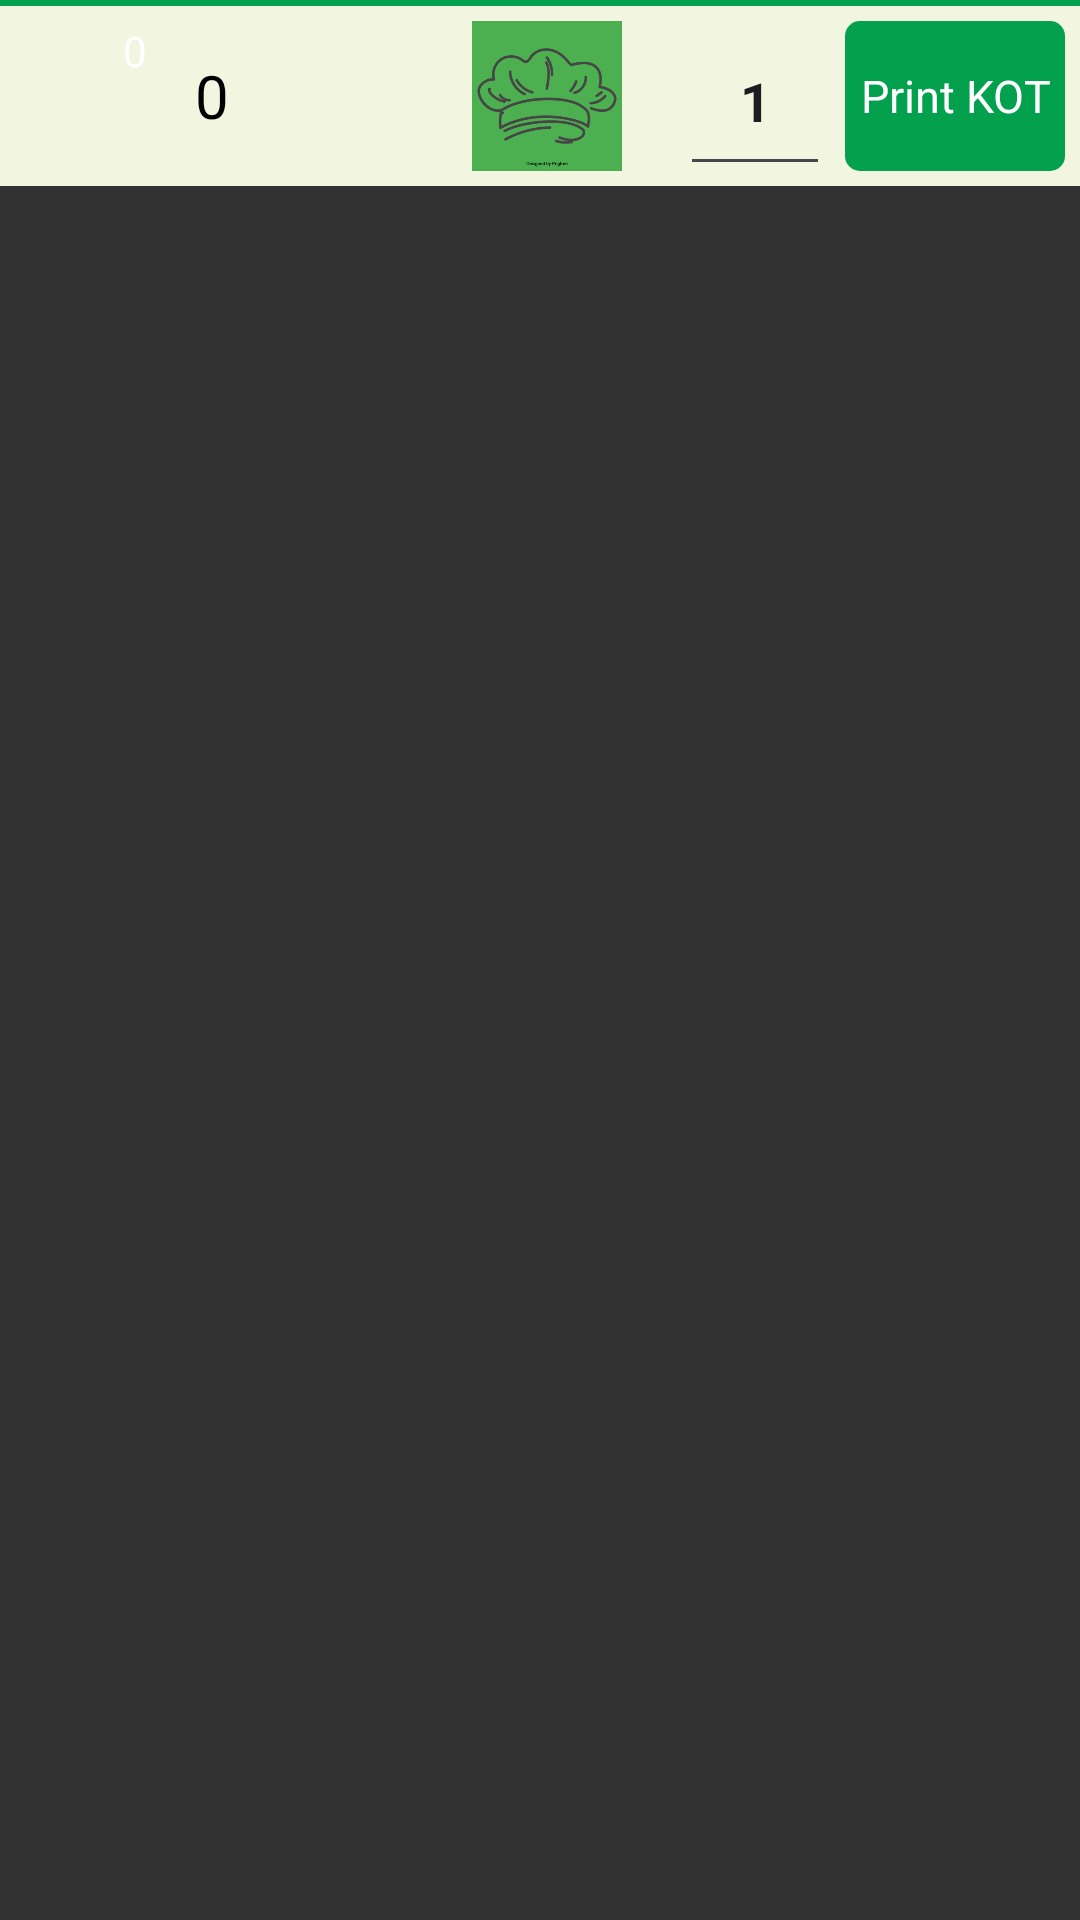

Reconstruct the res/layout file that produces this screen, plus the resources it refers to.
<!-- AndroidManifest.xml: application theme Theme.Hotelkotapp -->
<!-- res/layout/view_bottom_anchor.xml -->
<?xml version="1.0" encoding="utf-8"?>
<LinearLayout xmlns:android="http://schemas.android.com/apk/res/android"
    xmlns:tools="http://schemas.android.com/tools"
    android:id="@+id/control_overview"
    android:layout_width="match_parent"
    android:layout_height="wrap_content"
    android:layout_alignParentBottom="true"
    android:layout_gravity="center_horizontal|bottom"
    android:background="@color/background"
    android:orientation="vertical">

    <View
        android:layout_width="match_parent"
        android:layout_height="2dp"
        android:background="#03A14D" />

    <TextView
        android:id="@+id/new_offers_banner"
        android:layout_width="match_parent"
        android:layout_height="60dp"
        android:layout_centerVertical="true"
        android:background="#70000000"
        android:ellipsize="marquee"
        android:focusable="true"
        android:focusableInTouchMode="true"
        android:freezesText="true"
        android:gravity="center_vertical"
        android:marqueeRepeatLimit="marquee_forever"
        android:paddingLeft="10dp"
        android:scrollHorizontally="true"
        android:singleLine="true"
        android:text="@string/offer_banner"
        android:textColor="@color/white"
        android:textSize="15sp"
        android:visibility="gone"/>

    <RelativeLayout
        android:id="@+id/checkout_item_root"
        android:layout_width="match_parent"
        android:layout_height="60dp"
        android:background="#f2f5df"
        android:gravity="center_vertical"
        android:orientation="horizontal"
        android:weightSum="100">

        <FrameLayout
            android:id="@+id/item_counter"
            android:layout_width="wrap_content"
            android:layout_height="wrap_content"
            android:layout_alignParentLeft="true"
            android:layout_centerVertical="true"
            android:layout_weight="20">

            <ImageView
                android:layout_width="50dp"
                android:layout_height="50dp"
                android:layout_marginLeft="5dp"

                android:background="@drawable/cart"
                android:scaleType="fitXY" />

            <TextView
                android:id="@+id/item_count"
                android:layout_width="20dp"
                android:layout_height="20dp"
                android:layout_gravity="top|right"
                android:background="@drawable/round_text_cart_item"
                android:gravity="center"
                android:text="0"
                android:textColor="@color/white" />
        </FrameLayout>

        <TextView
            android:id="@+id/checkout_amount"
            android:layout_width="wrap_content"
            android:layout_height="match_parent"
            android:layout_centerVertical="true"
            android:layout_marginLeft="10dp"

            android:layout_toRightOf="@+id/item_counter"
            android:ellipsize="marquee"
            android:focusable="true"
            android:focusableInTouchMode="true"
            android:freezesText="true"
            android:gravity="center_vertical"
            android:marqueeRepeatLimit="marquee_forever"
            android:scrollHorizontally="true"
            android:singleLine="true"
            android:text="0"
            android:textColor="@android:color/background_dark"
            android:textSize="20sp" />


        
        
        
        
        
        
        
        
        
        
        
        
        
        
        


        

        <FrameLayout
            android:id="@+id/checkout_envelop"
            android:layout_width="wrap_content"
            android:layout_height="match_parent"
            android:layout_alignParentRight="true">

            <TextView
                android:id="@+id/checkout"
                android:layout_width="wrap_content"
                android:layout_height="match_parent"
                android:layout_alignParentRight="true"
                android:layout_centerVertical="true"
                android:layout_gravity="center_vertical"
                android:layout_margin="5dp"
                android:background="@drawable/checkout_button"
                android:ellipsize="marquee"
                android:focusable="true"
                android:focusableInTouchMode="true"
                android:freezesText="true"
                android:gravity="center"
                android:marqueeRepeatLimit="marquee_forever"
                android:padding="5dp"
                android:scrollHorizontally="true"
                android:singleLine="true"
                android:text="@string/checkout"
                android:textColor="@color/white"
                android:textSize="15sp" />
        </FrameLayout>

        <EditText
            android:id="@+id/et_no_of_pax"
            android:layout_width="50sp"
            android:layout_height="match_parent"

            android:layout_gravity="center"
            android:layout_marginEnd="0dp"
            android:layout_marginRight="0dp"
            android:layout_toStartOf="@+id/checkout_envelop"
            android:layout_toLeftOf="@+id/checkout_envelop"
            android:gravity="center"
            android:hint="Pax"
            android:inputType="number"
            android:maxLength="2"
            android:singleLine="true"
            android:text="1"
            android:textStyle="bold" />

        
            
            
            
            
            
            
            
            
            
            
            
            
            
            
            
            
            
            
            
            
            
            

        <FrameLayout
            android:id="@+id/viewKot"
            android:layout_width="wrap_content"
            android:layout_height="wrap_content"
            android:layout_centerHorizontal="true"
            android:layout_centerVertical="true"
            android:layout_weight="20">

            <ImageView
                android:layout_width="50dp"
                android:layout_height="50dp"
                android:layout_marginLeft="5dp"
                android:src="@drawable/kotcap"
                android:background="@color/green"
                android:scaleType="fitXY" />

            
                
                
                
                
                
                
                
                
                
        </FrameLayout>

    </RelativeLayout>

</LinearLayout>
<!-- resources referenced by this layout -->
<resources>
  <color name="background">#323232</color>
  <color name="green">#4CAF50</color>
  <color name="white">#ffffff</color>
  <!-- drawable checkout_button (drawable) -->
  <?xml version="1.0" encoding="utf-8"?>
  <shape xmlns:android="http://schemas.android.com/apk/res/android"
      android:shape="rectangle">
  
      
      <solid android:color="#03A14D"></solid>
  
      
      <stroke
          android:width="0dp"
          android:color="@color/holo_green_dark"></stroke>
  
  
      
      <corners
          android:bottomLeftRadius="5dp"
          android:bottomRightRadius="5dp"
          android:topLeftRadius="5dp"
          android:topRightRadius="5dp" />
  
  </shape>
  <!-- drawable kotcap: jpg bitmap (drawable-nodpi, 27895 bytes) -->
  <string name="checkout">Print KOT</string>
  <string name="offer_banner">"Powered By Saptrishi Infosystems Pvt.Ltd.\ V1.3.0.10"</string>
  <style name="Theme.Hotelkotapp" parent="Base.Theme.Hotelkotapp" />
  <color name="holo_green_dark">#ff669900</color>
  <style name="Base.Theme.Hotelkotapp" parent="Theme.Material3.DayNight.NoActionBar">
          
          
      </style>
</resources>
